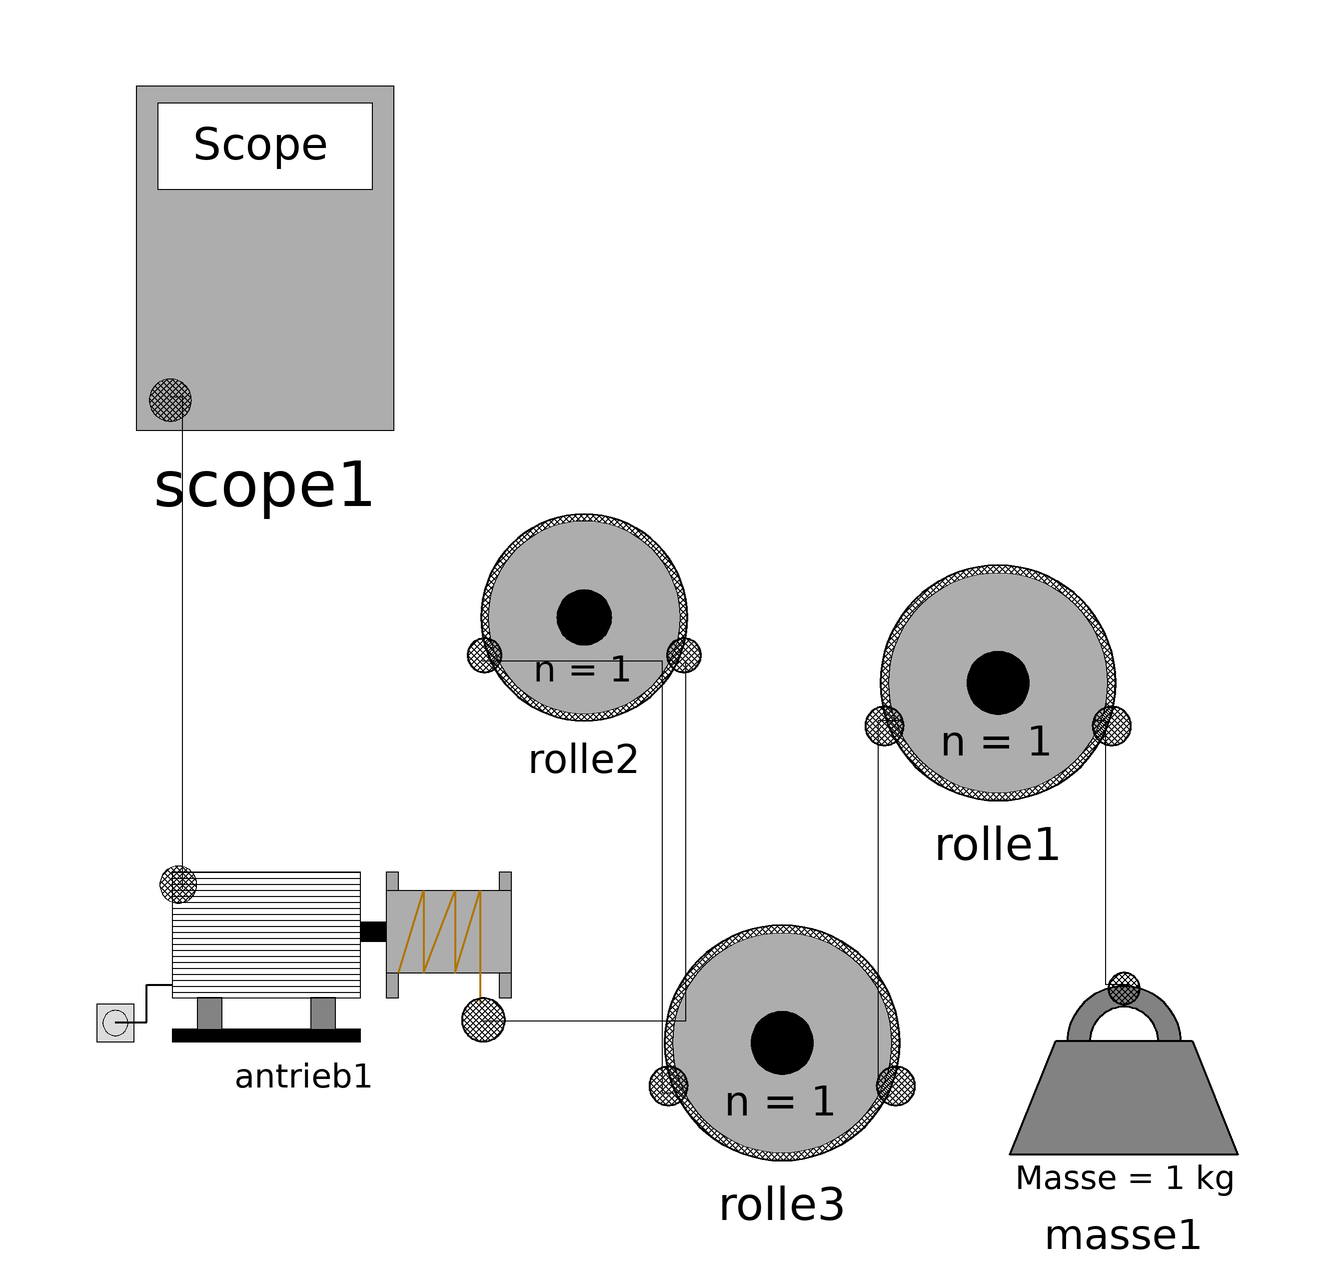

The component connection diagram of the Modelica model below, drawn from its own Placement and Line annotations.

model Einfache_Rolle_DragAndDrop
    Flaschenzug_Gruppe6.Flaschenzug_Komponenten.Masse masse1 annotation(
        Placement(visible = true, transformation(origin = {73, -73}, extent = {{-19, -19}, {19, 19}}, rotation = 0)));
  Flaschenzug_Gruppe6.Flaschenzug_Komponenten.Anschlussarten.Rolle rolle1 annotation(
        Placement(visible = true, transformation(origin = {52, -5.05882}, extent = {{-24.5, -25.9412}, {24.5, 25.9412}}, rotation = 0)));
  Flaschenzug_Gruppe6.Flaschenzug_Komponenten.Anschlussarten.Rolle rolle2 annotation(
        Placement(visible = true, transformation(origin = {-17, 5.76471}, extent = {{-21.5, -22.7647}, {21.5, 22.7647}}, rotation = 0)));
  Flaschenzug_Gruppe6.Flaschenzug_Komponenten.Anschlussarten.Rolle rolle3 annotation(
        Placement(visible = true, transformation(origin = {16, -65.0588}, extent = {{-24.5, -25.9412}, {24.5, 25.9412}}, rotation = 0)));
  Flaschenzug_Gruppe6.Flaschenzug_Komponenten.Scope scope1 annotation(
        Placement(visible = true, transformation(origin = {-70.2346, 65.0656}, extent = {{-21.8654, -29.0344}, {21.8654, 29.0344}}, rotation = 0)));
  Flaschenzug_Gruppe6.Flaschenzug_Komponenten.Antrieb.Antrieb antrieb1(U = 20)  annotation(
        Placement(visible = true, transformation(origin = {-63.7073, -50.87}, extent = {{-36.7073, -15.7317}, {36.7073, 15.2073}}, rotation = 0)));
    equation
      connect(antrieb1.seilConnect1, rolle2.seilConnect2) annotation(
        Line(points = {{-34, -62}, {0, -62}, {0, -2}, {0, -2}}));
      connect(rolle2.seilConnect1, rolle3.seilConnect1) annotation(
        Line(points = {{-34, -2}, {-4, -2}, {-4, -74}, {-2, -74}}));
      connect(scope1.scopePort1, antrieb1.scopePort1) annotation(
        Line(points = {{-86, 42}, {-84, 42}, {-84, -40}, {-84, -40}}));
      connect(rolle1.seilConnect1, rolle3.seilConnect2) annotation(
        Line(points = {{36, -12}, {32, -12}, {32, -72}, {32, -72}}));
  connect(masse1.seilConnect1, rolle1.seilConnect2) annotation(
        Line(points = {{74, -56}, {70, -56}, {70, -12}, {68, -12}}));   
  annotation(
        Icon(graphics = {Ellipse(lineColor = {75, 138, 73}, fillColor = {255, 255, 255}, fillPattern = FillPattern.Solid, extent = {{-100, -100}, {100, 100}}, endAngle = 360), Polygon(fillColor = {75, 138, 73}, pattern = LinePattern.None, fillPattern = FillPattern.Solid, points = {{-36, 60}, {64, 0}, {-36, -60}, {-36, 60}})}),
        Diagram,
        __OpenModelica_commandLineOptions = "");
    end Einfache_Rolle_DragAndDrop;